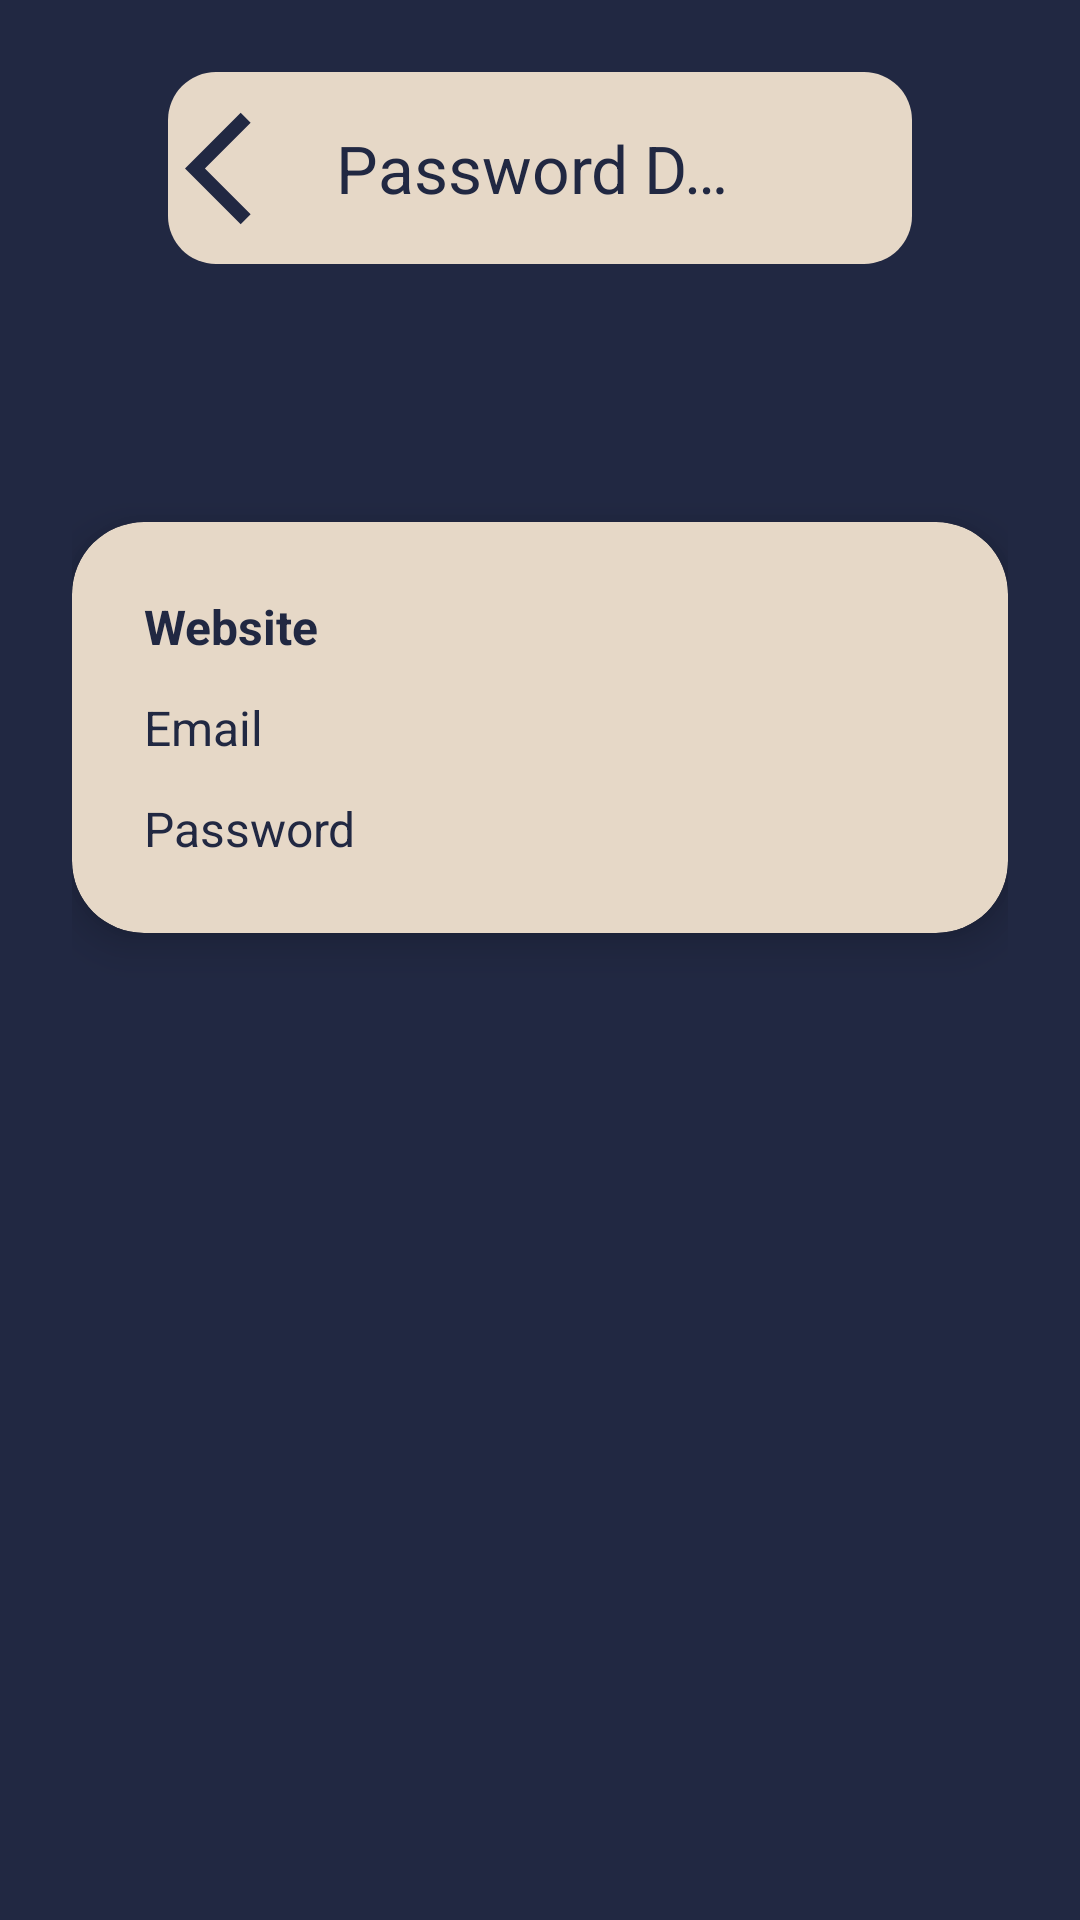

Android layout source for this screen:
<!-- AndroidManifest.xml: application theme Theme.SecureVaultApp -->
<!-- res/layout/activity_password_detail.xml -->
<?xml version="1.0" encoding="utf-8"?>
<androidx.constraintlayout.widget.ConstraintLayout
    xmlns:android="http://schemas.android.com/apk/res/android"
    xmlns:app="http://schemas.android.com/apk/res-auto"
    xmlns:tools="http://schemas.android.com/tools"
    android:layout_width="match_parent"
    android:layout_height="match_parent"
    android:padding="24dp"
    android:background="@color/navy">


    <com.google.android.material.appbar.MaterialToolbar
        android:id="@+id/topAppBar"
        android:layout_width="match_parent"
        android:layout_height="wrap_content"
        android:layout_margin="32dp"
        android:background="@drawable/toolbar_background"
        android:theme="@style/ThemeOverlay.MaterialComponents.Dark.ActionBar"
        android:elevation="8dp"
        app:navigationIcon="@drawable/baseline_arrow_back_ios_24"
        app:title="Password Details"
        app:titleTextColor="@color/navy"
        app:titleCentered="true"
        tools:ignore="MissingConstraints" />


    <androidx.cardview.widget.CardView
        android:id="@+id/cardDetailView"
        android:layout_width="0dp"
        android:layout_height="wrap_content"
        app:cardCornerRadius="24dp"
        app:cardElevation="8dp"
        app:cardBackgroundColor="@color/beige"
        app:layout_constraintTop_toTopOf="parent"
        app:layout_constraintStart_toStartOf="parent"
        app:layout_constraintEnd_toEndOf="parent"
        android:layout_marginTop="150dp"
        android:layout_marginBottom="24dp">

        <LinearLayout
            android:orientation="vertical"
            android:padding="24dp"
            android:layout_width="match_parent"
            android:layout_height="wrap_content">


            <TextView
                android:id="@+id/textViewWebsite"
                android:layout_width="match_parent"
                android:layout_height="wrap_content"
                android:text="Website"
                android:textColor="@color/navy"
                android:textSize="16sp"
                android:textStyle="bold" />


            <TextView
                android:id="@+id/textViewEmail"
                android:layout_width="match_parent"
                android:layout_height="wrap_content"
                android:text="Email"
                android:layout_marginTop="12dp"
                android:textColor="@color/navy"
                android:textSize="16sp" />


            <TextView
                android:id="@+id/textViewPassword"
                android:layout_width="match_parent"
                android:layout_height="wrap_content"
                android:text="Password"
                android:layout_marginTop="12dp"
                android:textColor="@color/navy"
                android:textSize="16sp" />

        </LinearLayout>
    </androidx.cardview.widget.CardView>

</androidx.constraintlayout.widget.ConstraintLayout>
<!-- resources referenced by this layout -->
<resources>
  <color name="beige">#e6d8c7</color>
  <color name="navy">#212842</color>
  <!-- drawable baseline_arrow_back_ios_24 (drawable) -->
  <vector xmlns:android="http://schemas.android.com/apk/res/android" android:autoMirrored="true" android:height="45dp" android:tint="@color/navy" android:viewportHeight="24" android:viewportWidth="24" android:width="45dp">
  
      <path android:fillColor="@android:color/white" android:pathData="M11.67,3.87L9.9,2.1 0,12l9.9,9.9 1.77,-1.77L3.54,12z"/>
  
  </vector>
  <!-- drawable toolbar_background (drawable) -->
  <?xml version="1.0" encoding="utf-8"?>
  <shape xmlns:android="http://schemas.android.com/apk/res/android" android:shape="rectangle">
      <solid android:color="@color/beige"/>
      <corners android:radius="16dp"/>
  </shape>
  <style name="Theme.SecureVaultApp" parent="Base.Theme.SecureVaultApp" />
  <style name="Base.Theme.SecureVaultApp" parent="Theme.Material3.DayNight.NoActionBar">
          
          
          <item name="colorPrimary">@color/navy</item>
          <item name="colorControlActivated">@color/navy</item>
  
      </style>
</resources>
